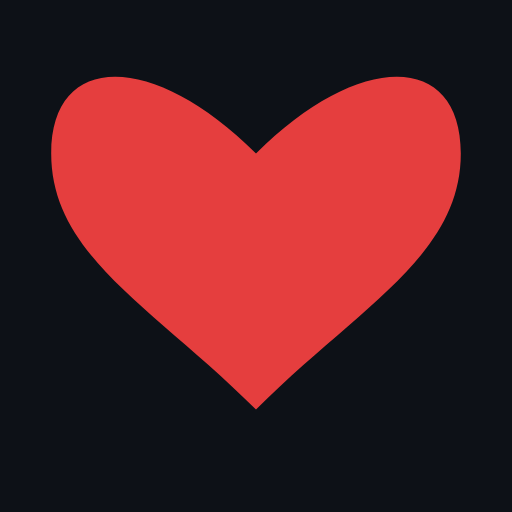
t = 0.00 s
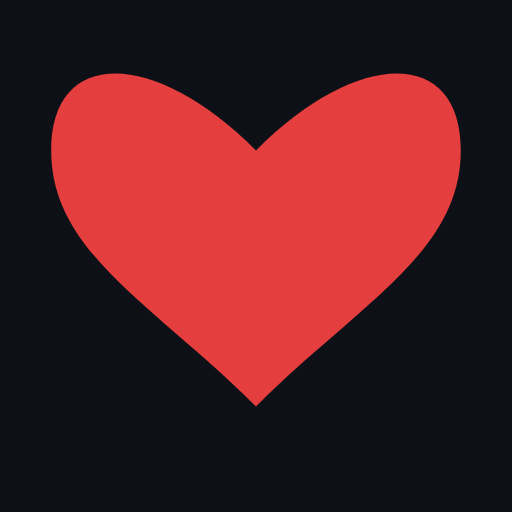
t = 0.10 s
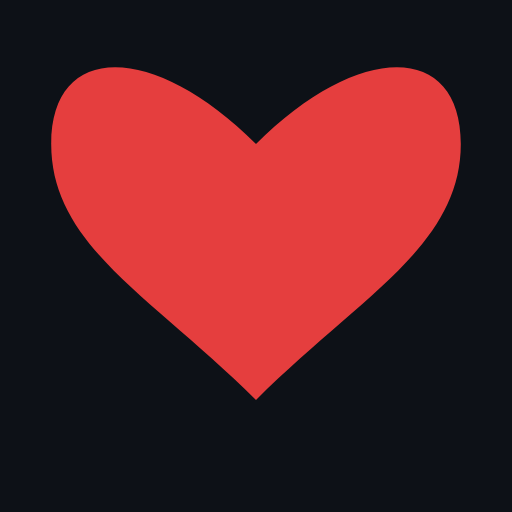
t = 0.30 s
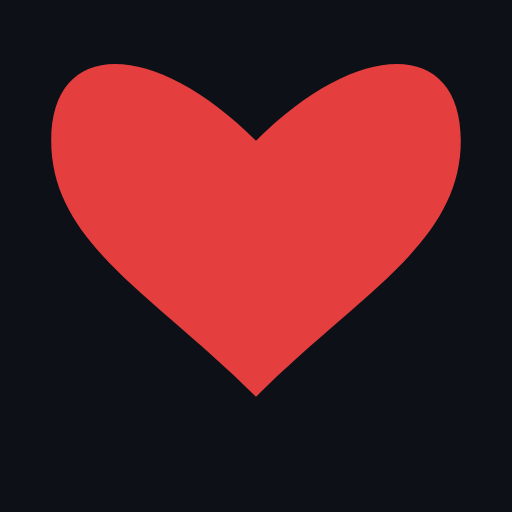
t = 0.40 s
t = 0.50 s: frame unchanged from t = 0.30 s, image omitted
t = 0.70 s: frame unchanged from t = 0.10 s, image omitted

The animated SVG that drew these frames (rendered in a browser with its animation timeline set to each time). Animation: 2 SMIL elements (animate=1,animateTransform=1); one cycle of 0.80 s, repeats indefinitely.

<svg viewBox="0 0 200 200" xmlns="http://www.w3.org/2000/svg">
  <rect width="200" height="200" fill="#0d1117"/>
  <path d="M100 160 C60 120 20 100 20 60 C20 20 60 20 100 60 C140 20 180 20 180 60 C180 100 140 120 100 160" fill="#E53E3E">
    <animate attributeName="transform" type="scale" values="1;1.1;1" dur="0.8s" repeatCount="indefinite" additive="sum"/>
    <animateTransform attributeName="transform" type="translate" values="0,0;0,-5;0,0" dur="0.8s" repeatCount="indefinite"/>
  </path>
</svg>
